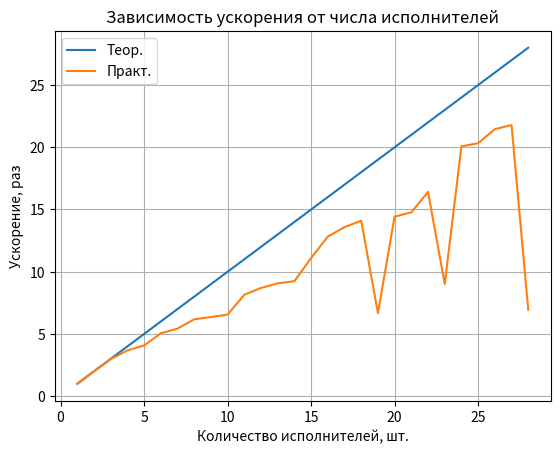

Generate this figure with matplotlib:
import numpy as np
from matplotlib import pyplot as plt

data = np.array([
    [1, 74.332465],
    [2, 37.143505],
    [3, 24.976028],
    [4, 20.245485],
    [5, 18.234112],
    [6, 14.715311],
    [7, 13.696036],
    [8, 12.032454],
    [9, 11.692883],
    [10, 11.335742],
    [11, 9.121372],
    [12, 8.548014],
    [13, 8.197252],
    [14, 8.047275],
    [15, 6.692412],
    [16, 5.796517],
    [17, 5.470461],
    [18, 5.272775],
    [19, 11.136030],
    [20, 5.151257],
    [21, 5.034221],
    [22, 4.527965],
    [23, 8.245607],
    [24, 3.703197],
    [25, 3.656850],
    [26, 3.464491],
    [27, 3.411932],
    [28, 10.693908],
])

y_pract = []
for i in data:
    y_pract.append(data[0][1] / i[1])

x = np.arange(1, 29)
y_teor = x

plt.plot(x, y_teor, label='Теор.')
plt.plot(x, y_pract, label='Практ.')
plt.legend()
plt.grid()
plt.title('Зависимость ускорения от числа исполнителей')
plt.ylabel('Ускорение, раз')
plt.xlabel('Количество исполнителей, шт.')
plt.show()
